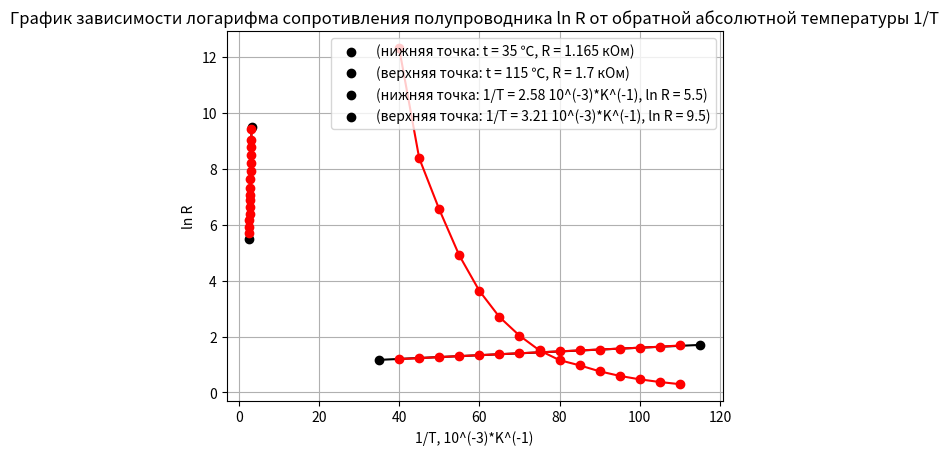

Reproduce this figure in Python.
import matplotlib.pyplot as plt
import numpy as np 

def plot_graph(resist_me, MyBadTemperament,name):
  
  resist_me = np.array(resist_me)
  MyBadTemperament = np.array(MyBadTemperament)
  plt.plot(MyBadTemperament, resist_me,color='red',marker='o')

  plt.xlabel("t, ℃")
  plt.ylabel("R, кОм")
  plt.title(name)
  plt.grid(True)
  plt.show()
  

def second_plot(LNres, tempMinus):

  LNres = np.array(LNres)
  tempMinus = np.array(tempMinus)
  plt.plot(tempMinus, LNres,color='red',marker='o')

  plt.xlabel("1/T, 10^(-3)*K^(-1)")
  plt.ylabel("ln R")
  plt.title('График зависимости логарифма сопротивления полупроводника ln R от обратной абсолютной температуры 1/Т')
  plt.grid(True)
  plt.show()

res_deviation = [1.165, 1.700]  
temp_deviation = [35, 115]  

plt.plot(temp_deviation, res_deviation,color='black')
plt.scatter(temp_deviation[0], res_deviation[0], color='black', label=f'(нижняя точка: t = {temp_deviation[0]} ℃, R = {res_deviation[0]} кОм)')
plt.scatter(temp_deviation[1], res_deviation[1], color='black', label=f'(верхняя точка: t = {temp_deviation[1]} ℃, R = {res_deviation[1]} кОм)')
plt.legend()

temperature_data = [40,45,50,55,60,65,70,75,80,85,90,95,100,105,110]

plot_graph([1.195,1.226,1.264,1.298,1.332,1.368,1.401,1.435,1.470,1.503,1.535,1.568,1.600,1.635,1.680],temperature_data,'График зависимости сопротивления металла от температуры')
plot_graph([12.305,8.375,6.543,4.897,3.632,2.698,2.032,1.503,1.155,0.9693,0.7551,0.5923,0.4687,0.3734,0.2965],temperature_data,'График зависимости сопротивления полупроводника от температуры')
res_deviation = [5.5,9.5]  
temp_deviation = [2.58, 3.21]  
plt.plot(temp_deviation, res_deviation,color='black')
plt.scatter(temp_deviation[0], res_deviation[0], color='black', label=f'(нижняя точка: 1/T = {temp_deviation[0]} 10^(-3)*K^(-1), ln R = {res_deviation[0]})')
plt.scatter(temp_deviation[1], res_deviation[1], color='black', label=f'(верхняя точка: 1/T = {temp_deviation[1]} 10^(-3)*K^(-1), ln R = {res_deviation[1]})')
plt.legend()
second_plot([9.42,9.03,8.79,8.50,8.19,7.90,7.62,7.32,7.05,6.88,6.63,6.38,6.15,5.92,5.69],[3.19,3.14,3.1,3.05,3,2.96,2.91,2.87,2.83,2.79,2.75,2.72,2.68,2.64,2.61])
